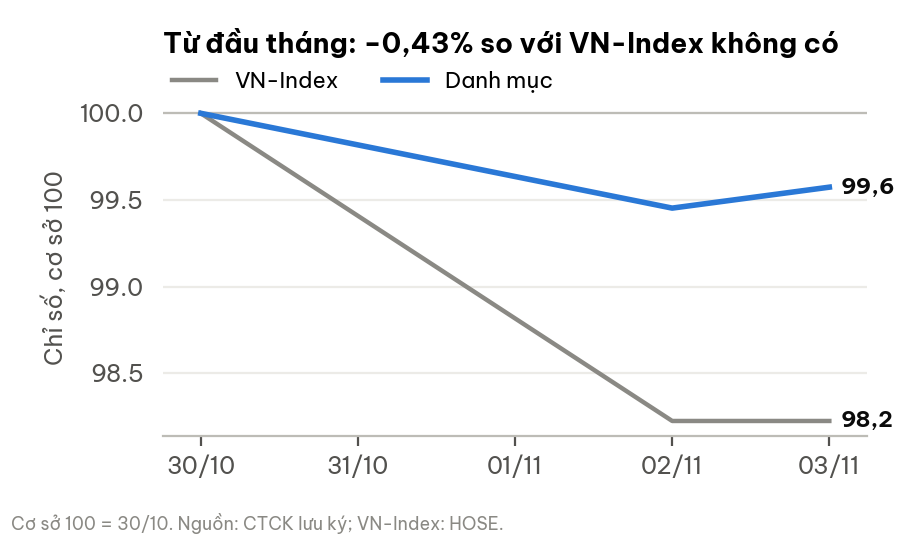

Values plotted in this chart, from the file beside it:
date, portfolio_idx, bench_idx
2026-10-30, 100.0, 100.0
2026-11-02, 99.45, 98.23
2026-11-03, 99.57, 98.23
